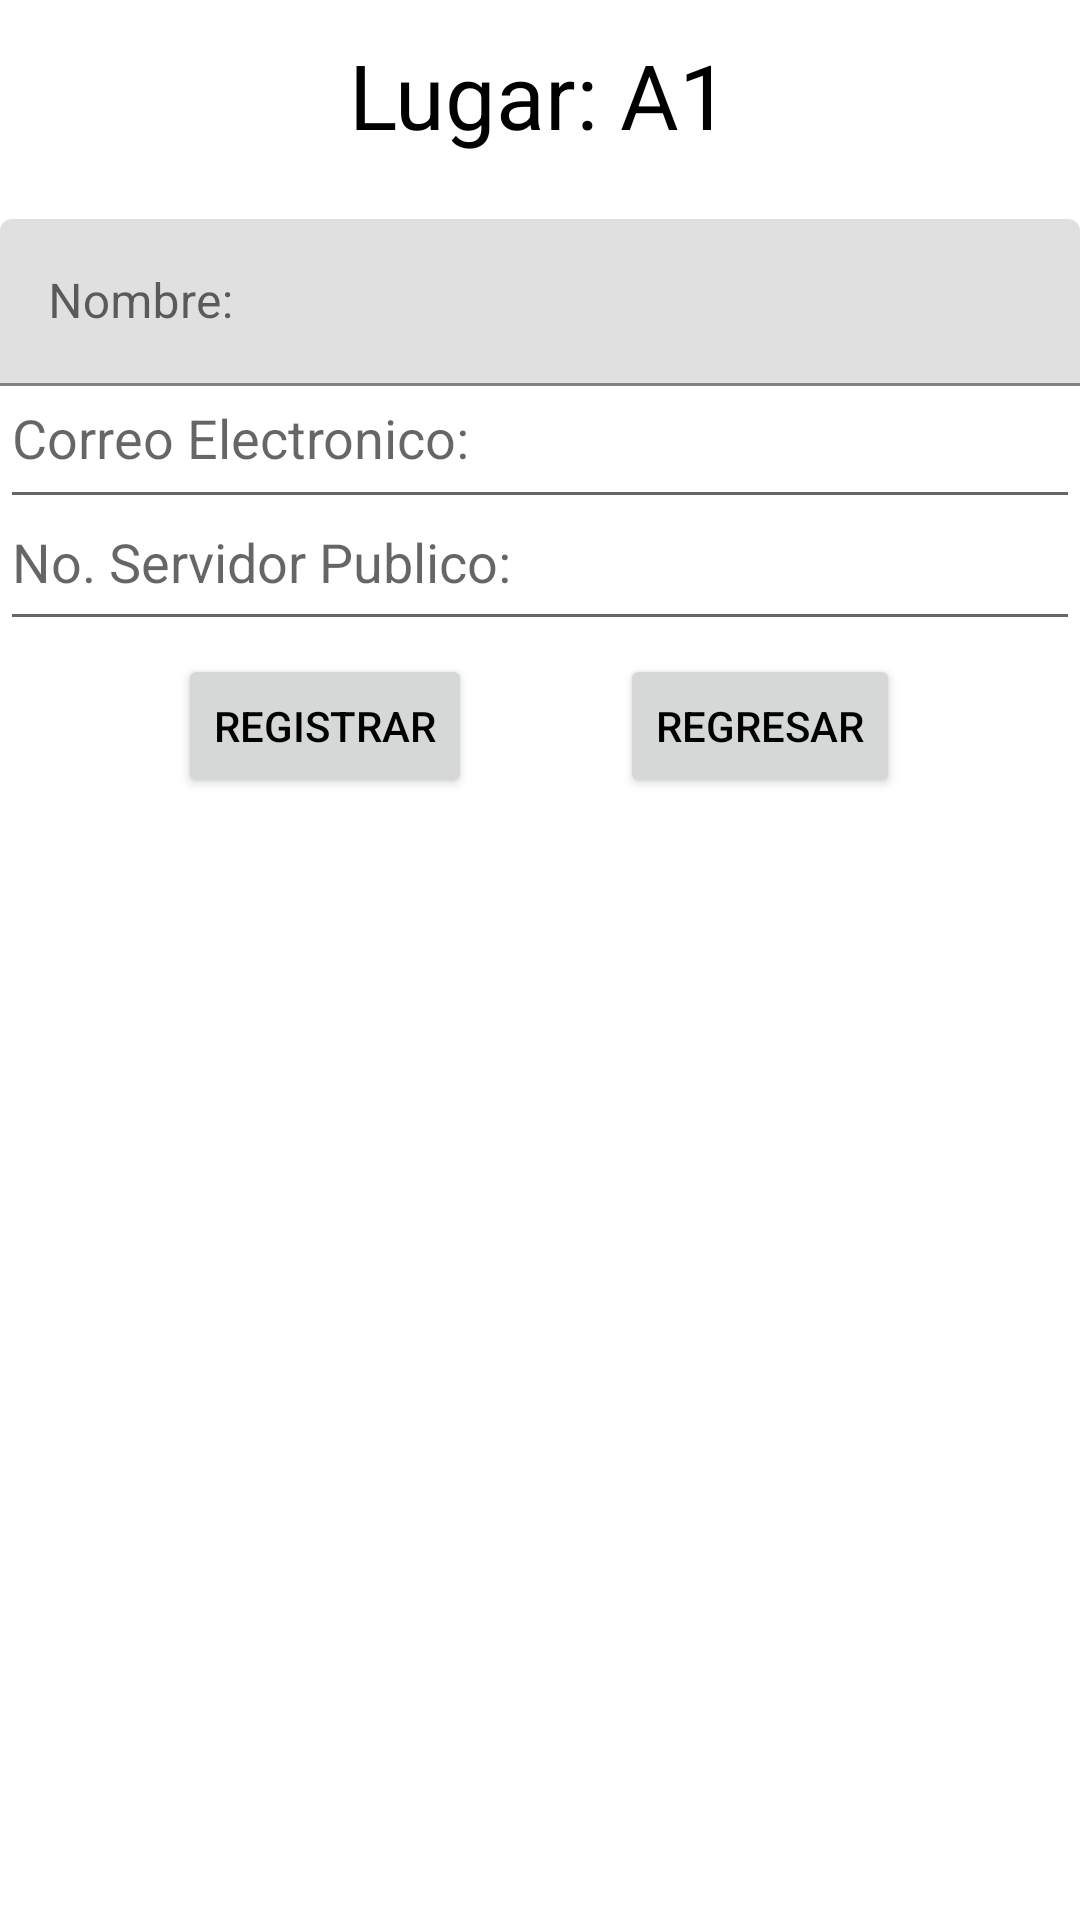

The Android layout XML behind this screen, and the referenced resources:
<!-- AndroidManifest.xml: application theme Theme.IND_MAKAK -->
<!-- res/layout/fragment_lugar_a1.xml -->
<?xml version="1.0" encoding="utf-8"?>
<androidx.constraintlayout.widget.ConstraintLayout
    xmlns:android="http://schemas.android.com/apk/res/android"
    xmlns:app="http://schemas.android.com/apk/res-auto"
    xmlns:tools="http://schemas.android.com/tools"
    android:layout_width="match_parent"
    android:layout_height="match_parent"
    tools:context=".ui.lugares.FragmentLugarA1">

    <TextView
        android:id="@+id/frag_text_lugar_a1"
        android:layout_width="268dp"
        android:layout_height="45dp"
        android:text="@string/frag_lugar_a1"
        android:textAlignment="center"
        android:textSize="30sp"
        app:layout_constraintBottom_toBottomOf="parent"
        app:layout_constraintEnd_toEndOf="parent"
        app:layout_constraintHorizontal_bias="0.496"
        app:layout_constraintStart_toStartOf="parent"
        app:layout_constraintTop_toTopOf="parent"
        app:layout_constraintVertical_bias="0.019"
        tools:ignore="TextSizeCheck" />

    <com.google.android.material.textfield.TextInputLayout
        android:id="@+id/input_text_frag_a1_Nom"
        android:layout_width="0dp"
        android:layout_height="wrap_content"
        app:layout_constraintBottom_toBottomOf="parent"
        app:layout_constraintEnd_toEndOf="parent"
        app:layout_constraintHorizontal_bias="1.0"
        app:layout_constraintStart_toStartOf="parent"
        app:layout_constraintTop_toTopOf="parent"
        app:layout_constraintVertical_bias="0.125">

        <com.google.android.material.textfield.TextInputEditText
            android:id="@+id/input_text_edit_frag_a1_Nom"
            android:layout_width="match_parent"
            android:layout_height="wrap_content"
            android:hint="@string/frag_lugar_glob_hint_nom"
            tools:ignore="TextContrastCheck" />
    </com.google.android.material.textfield.TextInputLayout>

    <EditText
        android:id="@+id/input_text_edit_frag_a1_Correo"
        android:layout_width="0dp"
        android:layout_height="57dp"
        android:autofillHints="emailAddress"
        android:ems="10"
        android:hint="@string/frag_lugar_glob_hint_correo"
        android:inputType="textEmailAddress"
        app:layout_constraintBottom_toBottomOf="parent"
        app:layout_constraintEnd_toEndOf="parent"
        app:layout_constraintHorizontal_bias="0.344"
        app:layout_constraintStart_toStartOf="parent"
        app:layout_constraintTop_toTopOf="parent"
        app:layout_constraintVertical_bias="0.199"
        tools:ignore="VisualLintTextFieldSize" />

    <EditText
        android:id="@+id/input_numb_frag_a1_NoServPub"
        android:layout_width="0dp"
        android:layout_height="56dp"
        android:autofillHints="number"
        android:ems="10"
        android:hint="@string/frag_lugar_glob_hint_NoServPub"
        android:inputType="number"
        app:layout_constraintBottom_toBottomOf="parent"
        app:layout_constraintEnd_toEndOf="parent"
        app:layout_constraintHorizontal_bias="0.4"
        app:layout_constraintStart_toStartOf="parent"
        app:layout_constraintTop_toTopOf="parent"
        app:layout_constraintVertical_bias="0.27" />

    <Button
        android:id="@+id/button_frag_lugar_a1_regis"
        android:layout_width="wrap_content"
        android:layout_height="wrap_content"
        android:text="@string/frag_lugar_glob_btn_regis"
        app:layout_constraintBottom_toBottomOf="parent"
        app:layout_constraintEnd_toEndOf="parent"
        app:layout_constraintHorizontal_bias="0.227"
        app:layout_constraintStart_toStartOf="parent"
        app:layout_constraintTop_toTopOf="parent"
        app:layout_constraintVertical_bias="0.368"
        tools:ignore="TextContrastCheck" />

    <Button
        android:id="@+id/button_frag_lugar_a1_regre"
        android:layout_width="wrap_content"
        android:layout_height="wrap_content"
        android:text="@string/frag_lugar_glob_btn_regre"
        app:layout_constraintBottom_toBottomOf="parent"
        app:layout_constraintEnd_toEndOf="parent"
        app:layout_constraintHorizontal_bias="0.775"
        app:layout_constraintStart_toStartOf="parent"
        app:layout_constraintTop_toTopOf="parent"
        app:layout_constraintVertical_bias="0.368"
        tools:ignore="TextContrastCheck" />

</androidx.constraintlayout.widget.ConstraintLayout>
<!-- resources referenced by this layout -->
<resources>
  <string name="frag_lugar_a1">Lugar: A1</string>
  <string name="frag_lugar_glob_btn_regis">Registrar</string>
  <string name="frag_lugar_glob_btn_regre">Regresar</string>
  <string name="frag_lugar_glob_hint_NoServPub">No. Servidor Publico:</string>
  <string name="frag_lugar_glob_hint_correo">Correo Electronico:</string>
  <string name="frag_lugar_glob_hint_nom">Nombre:</string>
  <style name="Theme.IND_MAKAK" parent="Theme.MaterialComponents.DayNight.DarkActionBar">
          
          <item name="colorPrimary">@color/azul_100</item>
          <item name="colorPrimaryVariant">@color/azul_200</item>
          <item name="colorOnPrimary">@color/white</item>
          
          <item name="colorSecondary">@color/azul_300</item>
          <item name="colorSecondaryVariant">@color/azul_400</item>
          <item name="colorOnSecondary">@color/black</item>
          
          <item name="android:statusBarColor">?attr/colorPrimaryVariant</item>
          
          <item name="android:textColor">@color/black</item>
      </style>
  <color name="azul_100">#2C4BFA</color>
  <color name="azul_200">#2D8CFA</color>
  <color name="white">#FFFFFFFF</color>
  <color name="azul_300">#2DCDFA</color>
  <color name="azul_400">#502DFA</color>
  <color name="black">#FF000000</color>
</resources>
